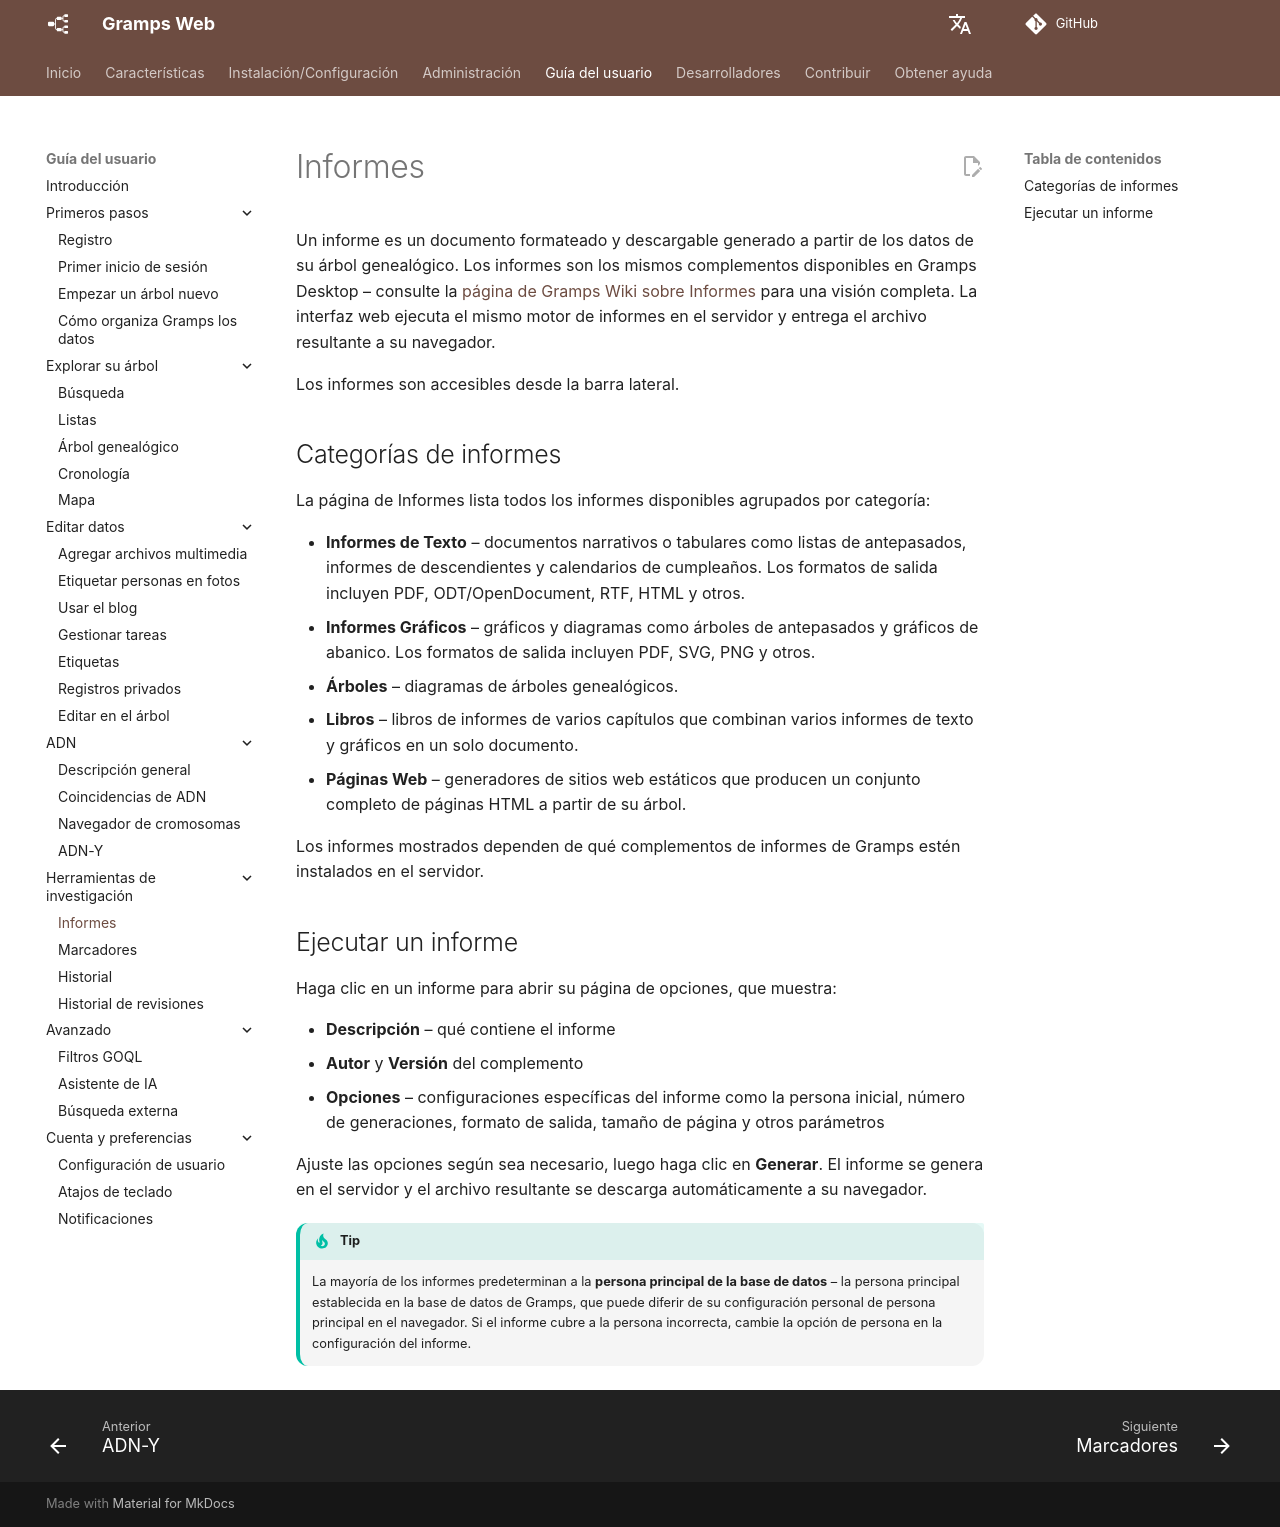

repository: gramps-project/gramps-web-docs · page: es/user-guide/reports/index.html · generator: mkdocs

# Informes

Un informe es un documento formateado y descargable generado a partir de los datos de su árbol genealógico. Los informes son los mismos complementos disponibles en Gramps Desktop – consulte la [página de Gramps Wiki sobre Informes](https://gramps-project.org/wiki/index.php/Gramps_5.1_Wiki_Manual_-_Reports) para una visión completa. La interfaz web ejecuta el mismo motor de informes en el servidor y entrega el archivo resultante a su navegador.

Los informes son accesibles desde la barra lateral.

## Categorías de informes

La página de Informes lista todos los informes disponibles agrupados por categoría:

- **Informes de Texto** – documentos narrativos o tabulares como listas de antepasados, informes de descendientes y calendarios de cumpleaños. Los formatos de salida incluyen PDF, ODT/OpenDocument, RTF, HTML y otros.
- **Informes Gráficos** – gráficos y diagramas como árboles de antepasados y gráficos de abanico. Los formatos de salida incluyen PDF, SVG, PNG y otros.
- **Árboles** – diagramas de árboles genealógicos.
- **Libros** – libros de informes de varios capítulos que combinan varios informes de texto y gráficos en un solo documento.
- **Páginas Web** – generadores de sitios web estáticos que producen un conjunto completo de páginas HTML a partir de su árbol.

Los informes mostrados dependen de qué complementos de informes de Gramps estén instalados en el servidor.

## Ejecutar un informe

Haga clic en un informe para abrir su página de opciones, que muestra:

- **Descripción** – qué contiene el informe
- **Autor** y **Versión** del complemento
- **Opciones** – configuraciones específicas del informe como la persona inicial, número de generaciones, formato de salida, tamaño de página y otros parámetros

Ajuste las opciones según sea necesario, luego haga clic en **Generar**. El informe se genera en el servidor y el archivo resultante se descarga automáticamente a su navegador.

!!! tip
    La mayoría de los informes predeterminan a la **persona principal de la base de datos** – la persona principal establecida en la base de datos de Gramps, que puede diferir de su configuración personal de persona principal en el navegador. Si el informe cubre a la persona incorrecta, cambie la opción de persona en la configuración del informe.
